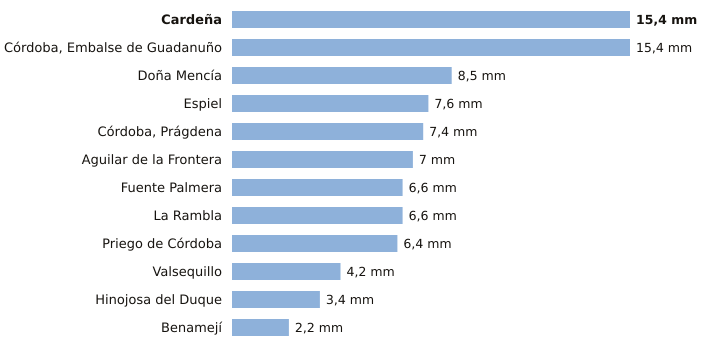

The table this chart was drawn from, first rows:
estacion, provincia, indicativo, mm_6_dias_anteriores, mm_hoy, mm_7_dias, horas_de_hoy
Cardeña, Córdoba, 5346X, 15.4, 0.0, 15.4, 2
Córdoba, Embalse de Guadanuño, Córdoba, 5394X, 15.4, 0.0, 15.4, 3
Doña Mencía, Córdoba, 5427X, 8.5, 0.0, 8.5, 3
Espiel, Córdoba, 5459X, 7.6, 0.0, 7.6, 2
Córdoba, Prágdena, Córdoba, 5429X, 7.4, 0.0, 7.4, 3
Aguilar de la Frontera, Córdoba, 5624X, 7.0, 0.0, 7.0, 2
Fuente Palmera, Córdoba, 5470, 6.6, 0.0, 6.6, 2
La Rambla, Córdoba, 5625X, 6.6, 0.0, 6.6, 2
Priego de Córdoba, Córdoba, 5412X, 6.4, 0.0, 6.4, 3
Valsequillo, Córdoba, 4263X, 4.2, 0.0, 4.2, 2
Hinojosa del Duque, Córdoba, 4267X, 3.4, 0.0, 3.4, 3
Benamejí, Córdoba, 5598X, 2.2, 0.0, 2.2, 3
